Dataset: USE_T_DATA224 (GitHub, Purikukung/Project-Y3-1). Classes: general trash, glass, hazardous waste.

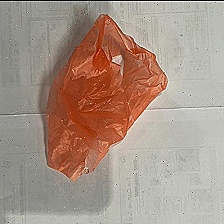
Label: general trash

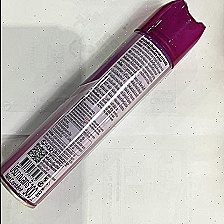
Label: hazardous waste

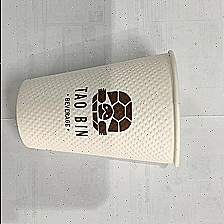
Label: glass

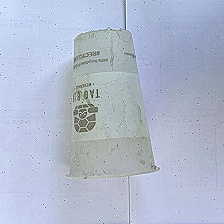
Label: glass

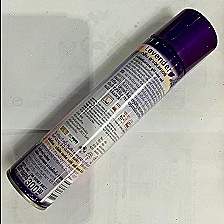
Label: hazardous waste

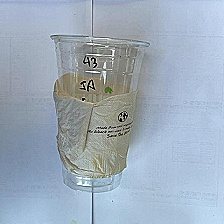
Label: glass
